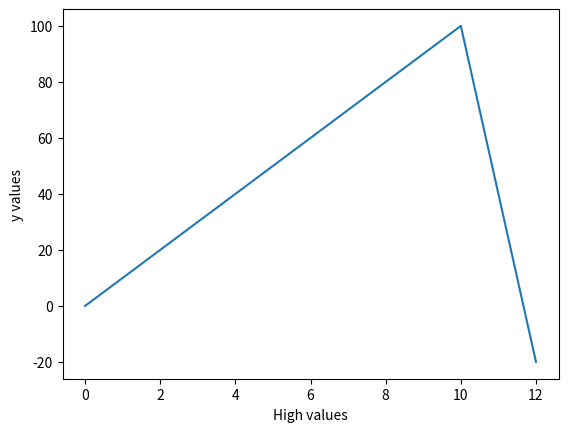

This figure's Python source:
import matplotlib.pyplot as plt

x = [0, 2, 4, 6, 8, 10,12]
y = [0, 20, 40, 60, 80, 100,-20]

plt.xlabel("High values")
plt.ylabel("y values")
plt.plot(x, y)
plt.show()
